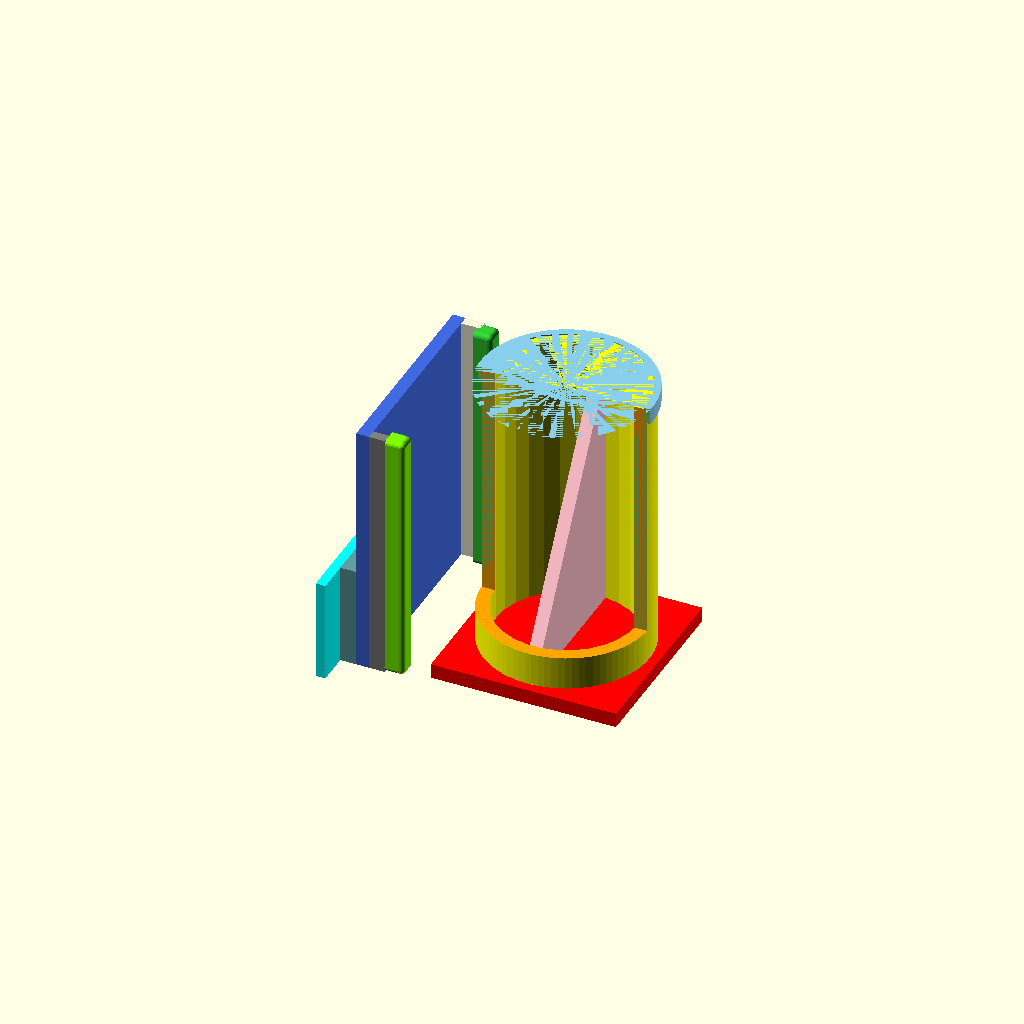
Cell 1: rendered with the file's own defaults.
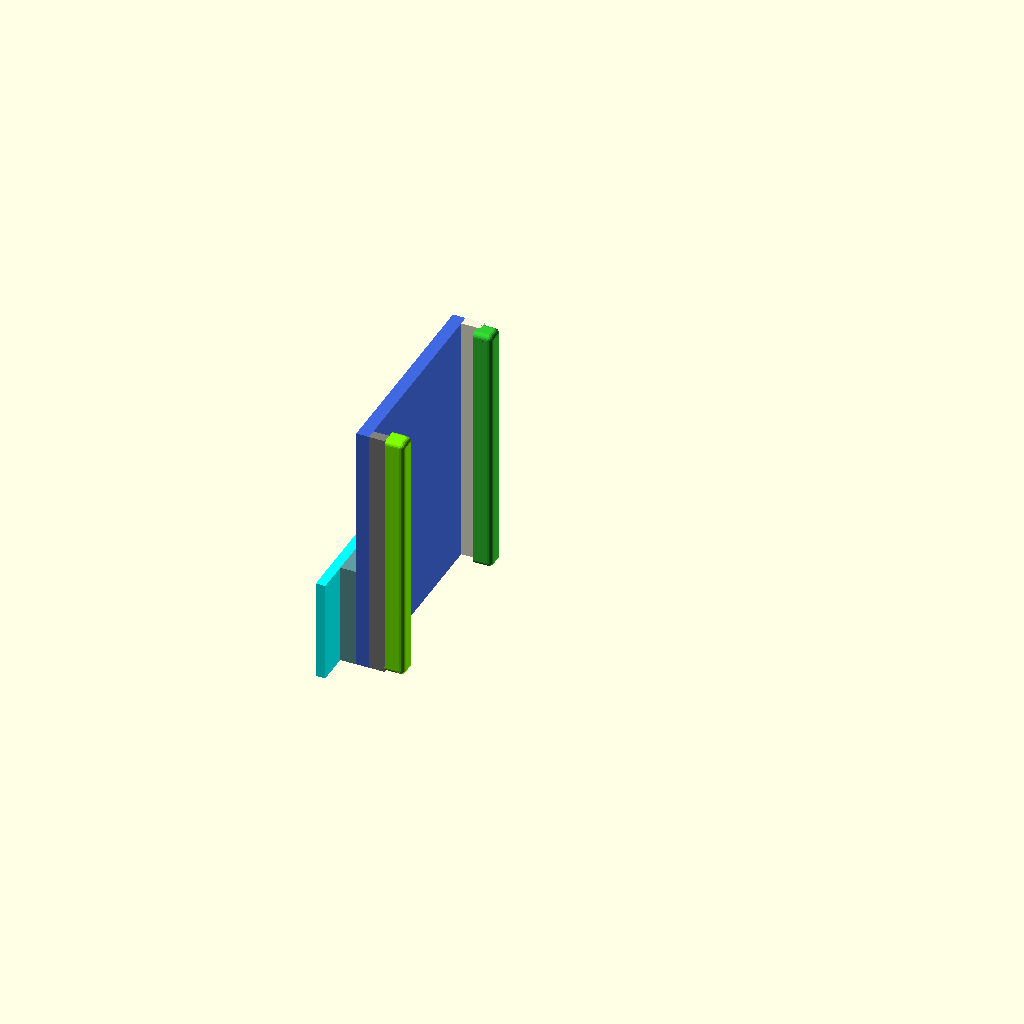
Cell 2: the same model with part = "Wall".
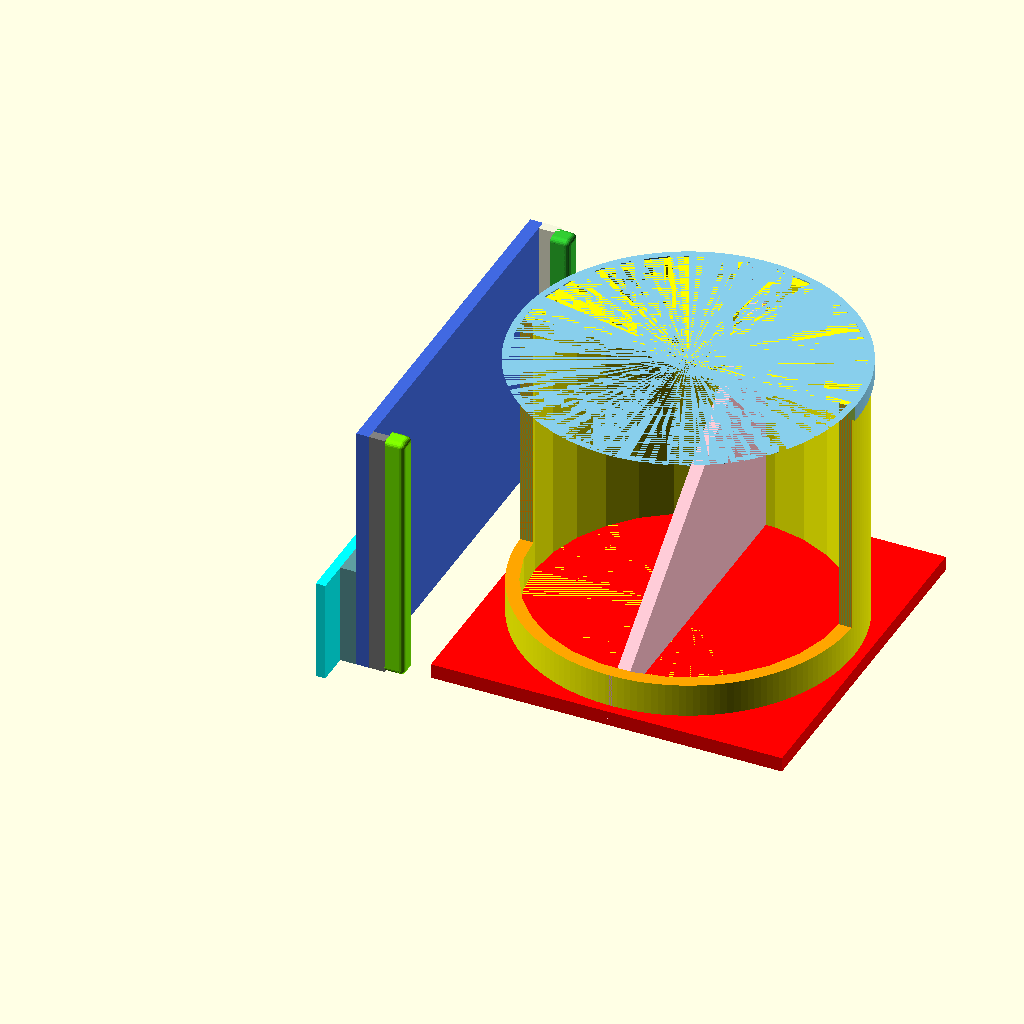
Cell 3: SpoolHoleDiameter = 104 (everything else at default).
All cells are drawn from one camera (rotation 55°, 0°, 25°, orthographic, colour scheme Cornfield), so only the parameter changes between them.
Source of the model, linux/system/library/openscad/0385_Updated__Parametric_Replicator_Spool_Holder.scad:
// [FL_INDEX: keywords="openscad, 3d_parametric, Updated__Parametric_Replicator_Spool_Holder, csg_solid" | COT="Parametric OpenSCAD design from 3DCodeverse"]
// Title: Updated: Parametric Replicator Spool Holder

// ===== file: ReplicatorSpoolHolder_V2.0.scad =====
/* Uses OpenSCAD 2012.04.04

Parametric Replicator Spool Holder
==================================

This program renders 2 parts which allow for the mounting of non-standard spools on the Makerbot Replicator.

Part 1 is a left hand side wall support panel which clips into either of the holes at the back of the replicator which are
designed to be used by the Makerbot provided spool holders.  The panel design allows for larger spools to be offset from 
the standard spool holder by moving Part 2 along the slot.

Part 2 is a mounting tube and base which slides into the wall support panel and allows for the mounting of
the spool.

Both Part 1 and 2 can be customised for spools by changing the value of variables below.

The main variables which need to be customised are:

	SpoolHoleDiameter
	SpoolDepth

The "Layout" variable can be set to "Both", "Wall" or "Spool" to render the parts required for printing.

The Part 1 wall support panel can be Mirrored in ReplicatorG or Makerware to print for the right hand side spool.

*/

/* [Global] */

// What to you want to print?
part = "Both";										//  [Both:Both, Wall:Wall, Spool:Spool]

//--  Spool Dimensions     <<<<<<<=======   CHANGE THESE TO SUIT YOUR SPOOL.

// SpoolHoleDiameter = 52.0;								// Settings for standard Makerbot Spools.
// SpoolDepth = 80.0;
// SpoolHoleDiameter = 28.25;								// Settings for my PLA Spools.
// SpoolDepth = 76.0;


// Diameter of Hole in Centre of Spool (52.0 for Makerbot)?
SpoolHoleDiameter = 52.0;								// Settings for Makerbot Spools.

// Width of Spool (80.0 for Makerbot)?
SpoolDepth = 80.0;

/////////////////////////////////////////////////////////////////////////////////////////////////////////////////

print_part();

module print_part() {
	if (part == "Both") {
		WallSupport();
		SpoolSupport();
	} else if (part == "Wall") {
		WallSupport();
	} else {
		SpoolSupport();
	}
}

/*
=========== Rounded Top Box based on thing:6400
=========== Thanks to IHeartRobotics
*/

module RoundTopBox(pad, box_l, box_w, box_h, round_r, smooth)
{

//  NOTE: This box has a flat bottom unlike thing:6400
//  ====

//  pad 	     	// Padding to maintain manifold
//  box_l			// Length
//  box_w 		// Width
//  box_h			// Height
//  round_		// Radius of round
//  smooth		// Number of facets of rounding cylinder

// To fix the corners cut the main cube with smaller cubes with spheres removed.

  difference() {
	cube([box_l, box_w, box_h], center = true);

	translate([0, -box_w/2+round_r, box_h/2-round_r]) {
		difference() {
			translate([0,-round_r-pad,round_r+pad])
				cube([box_l+2*pad, round_r*2+pad, round_r*2+pad], center = true);
			rotate(a=[0,90,0])
				cylinder(box_l+4*pad,round_r,round_r,center=true,$fn=smooth);
		}
	}
	translate([0, box_w/2-round_r, box_h/2-round_r]) {
		difference() {
			translate([0,round_r+pad,round_r+pad])
				cube([box_l+2*pad, round_r*2+pad, round_r*2+pad], center = true);
			rotate(a=[0,90,0])
				cylinder(box_l+4*pad,round_r,round_r,center=true,$fn=smooth);
		}
	}

// ----

	translate([-box_l/2+round_r, box_w/2-round_r, 0]) {
		difference() {
			translate([-round_r-pad,round_r+pad,0])
				cube([round_r*2+pad, round_r*2+pad, box_h+2*pad], center = true);
			cylinder(box_h+4*pad,round_r,round_r,center=true,$fn=smooth);
		}
	}
	translate([box_l/2-round_r, box_w/2-round_r, 0]) {
		difference() {
			translate([round_r+pad,round_r+pad,0])
				cube([round_r*2+pad, round_r*2+pad, box_h+2*pad], center = true);
			cylinder(box_h+4*pad,round_r,round_r,center=true,$fn=smooth);
		}
	}

	translate([-box_l/2+round_r, -box_w/2+round_r, 0]) {
		difference() {
			translate([-round_r-pad,-round_r-pad,0])
				cube([round_r*2+pad, round_r*2+pad, box_h+2*pad], center = true);
			cylinder(box_h+4*pad,round_r,round_r,center=true,$fn=smooth);
		}
	}
	translate([box_l/2-round_r, -box_w/2+round_r, 0]) {
		difference() {
			translate([round_r+pad,-round_r-pad,0])
				cube([round_r*2+pad, round_r*2+pad, box_h+2*pad], center = true);
			cylinder(box_h+4*pad,round_r,round_r,center=true,$fn=smooth);
		}
	}

// ----

	translate([-box_l/2+round_r, 0, box_h/2-round_r]) {
		difference() {
			translate([-round_r-pad, 0, round_r+pad])
				cube([round_r*2+pad, box_w+2*pad, round_r*2+pad], center = true);
			rotate(a=[0,90,90])
				cylinder(box_w+4*pad,round_r,round_r,center=true,$fn=smooth);
		}
	}
	translate([box_l/2-round_r, 0, box_h/2-round_r]) {
		difference() {
			translate([round_r+pad, 0, round_r+pad])
				cube([round_r*2+pad, box_w+2*pad, round_r*2+pad], center = true);
			rotate(a=[0,90,90])
				cylinder(box_w+4*pad,round_r,round_r,center=true,$fn=smooth);
		}
	}

// ----

	translate([box_l/2-round_r, box_w/2-round_r, box_h/2-round_r]) {
		difference() {
			translate([round_r+pad, round_r+pad, round_r+pad])
				cube([round_r*2+pad, round_r*2+pad, round_r*2+pad], center = true);
			sphere(round_r,center=true,$fn=smooth);
		}
	}
	translate([-box_l/2+round_r, box_w/2-round_r, box_h/2-round_r]) {
		difference() {
			translate([-round_r-pad, round_r+pad, round_r+pad])
				cube([round_r*2+pad, round_r*2+pad, round_r*2+pad], center = true);
			sphere(round_r,center=true,$fn=smooth);
		}
	}
	translate([box_l/2-round_r, -box_w/2+round_r, box_h/2-round_r]) {
		difference() {
			translate([round_r+pad, -round_r-pad, round_r+pad])
				cube([round_r*2+pad, round_r*2+pad, round_r*2+pad], center = true);
			sphere(round_r,center=true,$fn=smooth);
		}
	}
	translate([-box_l/2+round_r, -box_w/2+round_r, box_h/2-round_r]) {
		difference() {
			translate([-round_r-pad, -round_r-pad, round_r+pad])
				cube([round_r*2+pad, round_r*2+pad, round_r*2+pad], center = true);
			sphere(round_r,center=true,$fn=smooth);
		}
	}
}

}


/*
===========  OpenSCAD Shapes Library (www.openscad.at)
===========  Copyright (C) 2009  Catarina Mota <clifford@clifford.at>
*/


module tube(height, radius, wall) {
	difference(){
		cylinder(height, radius, radius,$fa=1);
		cylinder(height, radius-wall, radius-wall);
	}
}

module box(w,h,d) {
	scale ([w,h,d]) cube(1, true);
}

//-----------------------
//MOVES THE ROTATION AXIS OF A BOX FROM ITS CENTER TO THE BOTTOM LEFT CORNER
module dislocateBox(w,h,d){
	translate([w/2,h,0]){
		difference(){
			box(w, h*2, d+1);
			translate([-w,0,0]) box(w, h*2, d+1);
		}
	}
}


module rightTriangle(adjacent, opposite, depth) {
	difference(){
		translate([-adjacent/2,opposite/2,0]) box(adjacent, opposite, depth);
		translate([-adjacent,0,0]){
			rotate([0,0,atan(opposite/adjacent)]) dislocateBox(adjacent*2, opposite, depth);
		}
	}
}
/*
  ==============================================================================
   MAIN CODE
  ==============================================================================
*/


//--  Variables for Hole in Wall.

HoleInWallWidth = 32.0 * 1;									// Size of the hole in the Replicator Wall.
HoleInWallHeight = 17.0 * 1;
HoleInWallDepth = 5.0 * 1;
LedgeHeight = 10.0 * 1;										// Height of inside support ledge.
InsideSupportThickness = 3.0 * 1;								// Thickness of Cube to hold inside Replicator.

//--  Standard Build Variables.

OutsideBaseWidth = 80.0 * 1;									// Size of external support baseplate
OutsideBaseDepth = 4.0 * 1;
SideTrackWidth = 3.0 * 1;
SideTrackHeight = 5.0 * 1;
SideTopHeight = 6.0 * 1;
InnerTrackWidth = 3.0 * 1;
TubeThickness = 4.0 * 1;
TubeCollarWidth = 5.0 * 1;
TubeCollarHeight = 2.0 * 1;
TubeBaseClearance = 3.0 * 1;									// Space between edge of baseplate and tube.
TubeBaseSlippage = 0.5 * 1;									// Slippage between tube base plate and side rail.


//--  Calculated Dimensions

OutsideBaseHeight = SpoolHoleDiameter + (TubeBaseClearance * 2) + (SideTrackWidth * 2) + (TubeBaseSlippage * 2);

SideTrackStart = InsideSupportThickness + HoleInWallDepth + OutsideBaseDepth;
SideTopStart = SideTrackStart + SideTrackHeight;
SideTopWidth = SideTrackWidth + InnerTrackWidth;
UpperTrackStart = OutsideBaseHeight - SideTrackWidth;
UpperTopStart = OutsideBaseHeight - SideTopWidth;

SpoolPrintOffset = 30 * 1;									// Offset of Spool from Wall Support for print layout

SpoolBaseplateDepth = SideTrackHeight - 0.4;
SpoolBaseplateXorY = SpoolHoleDiameter + (TubeBaseClearance * 2);

//-- Wall Support Panel.

module WallSupport() {

//-- Inside Base with holding ledge.

  color("Aqua") translate([0, (LedgeHeight * -1),0])
		 cube([InsideSupportThickness, (HoleInWallHeight + LedgeHeight), HoleInWallWidth]);

//-- Hole in Wall Filler.

  color("CadetBlue") translate([InsideSupportThickness,0,0])
		 cube([HoleInWallDepth,HoleInWallHeight,HoleInWallWidth]);

//-- Outside Base.

  color("RoyalBlue") translate([(InsideSupportThickness + HoleInWallDepth),0,0])
		 cube([OutsideBaseDepth,OutsideBaseHeight,OutsideBaseWidth]);

//-- Bottom Side.

  color("Gray") translate([SideTrackStart,0,0])
		 cube([SideTrackHeight,SideTrackWidth,OutsideBaseWidth]);

//-- Top Side.

  color("Beige") translate([SideTrackStart,UpperTrackStart,0])
		 cube([SideTopHeight,SideTrackWidth,OutsideBaseWidth]);

//-- Lower Top Guide.

  color("LawnGreen") translate([SideTopStart + (SideTopHeight/2.0),SideTopWidth/2.0,OutsideBaseWidth/2.0]) rotate([90,90,90])
		 RoundTopBox( 0.1, OutsideBaseWidth, SideTopHeight, SideTopWidth,  1.5, 20);

//-- Upper Top Guide.

  color("LimeGreen") translate([SideTopStart+ (SideTopHeight/2.0),UpperTopStart + SideTopWidth/2.0,OutsideBaseWidth/2.0])
		 rotate([90,90,90])
		 RoundTopBox( 0.1, OutsideBaseWidth, SideTopHeight, SideTopWidth,  1.5, 20.0);

}

module BasePlate() {

	color("red") translate([SpoolPrintOffset, SideTrackWidth, 0])
	cube([SpoolBaseplateXorY,SpoolBaseplateXorY,SpoolBaseplateDepth]);
  
}

module MainTube() {
	
 	difference(){ 
	
    	color("Yellow") 
		translate([SpoolPrintOffset + (SpoolBaseplateXorY /2.0),SideTrackWidth + (SpoolBaseplateXorY / 2.0),SpoolBaseplateDepth-0.01])
		tube(SpoolDepth + SideTopHeight + 1.0,SpoolHoleDiameter/2.0,TubeThickness);
		
		color("Orange") 
		//  Leave 15mm lower collar to strengthen printing.
    	translate([SpoolPrintOffset,0,15])
		cube([SpoolBaseplateXorY,(SpoolBaseplateXorY  + TubeBaseClearance)/2,SpoolDepth  + SideTopHeight + 1.0 + TubeCollarWidth ]);
  }
}

module UpperCollar() {

	difference(){ 
    	color("SkyBlue")
 		translate([SpoolPrintOffset + (SpoolBaseplateXorY /2.0),SideTrackWidth + (SpoolBaseplateXorY / 2.0),SpoolDepth  + SideTopHeight + 1.0])
		tube(TubeCollarWidth,(SpoolHoleDiameter + TubeCollarHeight)/2.0,TubeCollarHeight);
		
    	translate([SpoolPrintOffset,0,0])
		cube([SpoolBaseplateXorY,(SpoolBaseplateXorY  + TubeBaseClearance)/2,SpoolDepth + SideTopHeight + 1.0 +TubeCollarWidth]);
  }
}

module SupportTriangle() {

	color("pink")
	translate([SpoolPrintOffset + (SpoolHoleDiameter /2.0)
			+ TubeBaseClearance,SpoolBaseplateXorY - TubeBaseClearance,SpoolBaseplateDepth-0.01]) rotate ([0,90,180])
	rightTriangle(SpoolDepth,SpoolHoleDiameter - TubeBaseClearance,TubeThickness);

}

//--	Spool Tube and support base.

module SpoolSupport() {

	BasePlate();
	MainTube();
	UpperCollar();
	SupportTriangle();
}

// ===== file: ReplicatorSpoolHolder_V2.0_scad.scad =====
/* Uses OpenSCAD 2012.04.04

Parametric Replicator Spool Holder
==================================

This program renders 2 parts which allow for the mounting of non-standard spools on the Makerbot Replicator.

Part 1 is a left hand side wall support panel which clips into either of the holes at the back of the replicator which are
designed to be used by the Makerbot provided spool holders.  The panel design allows for larger spools to be offset from 
the standard spool holder by moving Part 2 along the slot.

Part 2 is a mounting tube and base which slides into the wall support panel and allows for the mounting of
the spool.

Both Part 1 and 2 can be customised for spools by changing the value of variables below.

The main variables which need to be customised are:

	SpoolHoleDiameter
	SpoolDepth

The "Layout" variable can be set to "Both", "Wall" or "Spool" to render the parts required for printing.

The Part 1 wall support panel can be Mirrored in ReplicatorG or Makerware to print for the right hand side spool.

*/

/* [Global] */

// What to you want to print?
part = "Both";										//  [Both:Both, Wall:Wall, Spool:Spool]

//--  Spool Dimensions     <<<<<<<=======   CHANGE THESE TO SUIT YOUR SPOOL.

// SpoolHoleDiameter = 52.0;								// Settings for standard Makerbot Spools.
// SpoolDepth = 80.0;
// SpoolHoleDiameter = 28.25;								// Settings for my PLA Spools.
// SpoolDepth = 76.0;


// Diameter of Hole in Centre of Spool (52.0 for Makerbot)?
SpoolHoleDiameter = 52.0;								// Settings for Makerbot Spools.

// Width of Spool (80.0 for Makerbot)?
SpoolDepth = 80.0;

/////////////////////////////////////////////////////////////////////////////////////////////////////////////////

print_part();

module print_part() {
	if (part == "Both") {
		WallSupport();
		SpoolSupport();
	} else if (part == "Wall") {
		WallSupport();
	} else {
		SpoolSupport();
	}
}

/*
=========== Rounded Top Box based on thing:6400
=========== Thanks to IHeartRobotics
*/

module RoundTopBox(pad, box_l, box_w, box_h, round_r, smooth)
{

//  NOTE: This box has a flat bottom unlike thing:6400
//  ====

//  pad 	     	// Padding to maintain manifold
//  box_l			// Length
//  box_w 		// Width
//  box_h			// Height
//  round_		// Radius of round
//  smooth		// Number of facets of rounding cylinder

// To fix the corners cut the main cube with smaller cubes with spheres removed.

  difference() {
	cube([box_l, box_w, box_h], center = true);

	translate([0, -box_w/2+round_r, box_h/2-round_r]) {
		difference() {
			translate([0,-round_r-pad,round_r+pad])
				cube([box_l+2*pad, round_r*2+pad, round_r*2+pad], center = true);
			rotate(a=[0,90,0])
				cylinder(box_l+4*pad,round_r,round_r,center=true,$fn=smooth);
		}
	}
	translate([0, box_w/2-round_r, box_h/2-round_r]) {
		difference() {
			translate([0,round_r+pad,round_r+pad])
				cube([box_l+2*pad, round_r*2+pad, round_r*2+pad], center = true);
			rotate(a=[0,90,0])
				cylinder(box_l+4*pad,round_r,round_r,center=true,$fn=smooth);
		}
	}

// ----

	translate([-box_l/2+round_r, box_w/2-round_r, 0]) {
		difference() {
			translate([-round_r-pad,round_r+pad,0])
				cube([round_r*2+pad, round_r*2+pad, box_h+2*pad], center = true);
			cylinder(box_h+4*pad,round_r,round_r,center=true,$fn=smooth);
		}
	}
	translate([box_l/2-round_r, box_w/2-round_r, 0]) {
		difference() {
			translate([round_r+pad,round_r+pad,0])
				cube([round_r*2+pad, round_r*2+pad, box_h+2*pad], center = true);
			cylinder(box_h+4*pad,round_r,round_r,center=true,$fn=smooth);
		}
	}

	translate([-box_l/2+round_r, -box_w/2+round_r, 0]) {
		difference() {
			translate([-round_r-pad,-round_r-pad,0])
				cube([round_r*2+pad, round_r*2+pad, box_h+2*pad], center = true);
			cylinder(box_h+4*pad,round_r,round_r,center=true,$fn=smooth);
		}
	}
	translate([box_l/2-round_r, -box_w/2+round_r, 0]) {
		difference() {
			translate([round_r+pad,-round_r-pad,0])
				cube([round_r*2+pad, round_r*2+pad, box_h+2*pad], center = true);
			cylinder(box_h+4*pad,round_r,round_r,center=true,$fn=smooth);
		}
	}

// ----

	translate([-box_l/2+round_r, 0, box_h/2-round_r]) {
		difference() {
			translate([-round_r-pad, 0, round_r+pad])
				cube([round_r*2+pad, box_w+2*pad, round_r*2+pad], center = true);
			rotate(a=[0,90,90])
				cylinder(box_w+4*pad,round_r,round_r,center=true,$fn=smooth);
		}
	}
	translate([box_l/2-round_r, 0, box_h/2-round_r]) {
		difference() {
			translate([round_r+pad, 0, round_r+pad])
				cube([round_r*2+pad, box_w+2*pad, round_r*2+pad], center = true);
			rotate(a=[0,90,90])
				cylinder(box_w+4*pad,round_r,round_r,center=true,$fn=smooth);
		}
	}

// ----

	translate([box_l/2-round_r, box_w/2-round_r, box_h/2-round_r]) {
		difference() {
			translate([round_r+pad, round_r+pad, round_r+pad])
				cube([round_r*2+pad, round_r*2+pad, round_r*2+pad], center = true);
			sphere(round_r,center=true,$fn=smooth);
		}
	}
	translate([-box_l/2+round_r, box_w/2-round_r, box_h/2-round_r]) {
		difference() {
			translate([-round_r-pad, round_r+pad, round_r+pad])
				cube([round_r*2+pad, round_r*2+pad, round_r*2+pad], center = true);
			sphere(round_r,center=true,$fn=smooth);
		}
	}
	translate([box_l/2-round_r, -box_w/2+round_r, box_h/2-round_r]) {
		difference() {
			translate([round_r+pad, -round_r-pad, round_r+pad])
				cube([round_r*2+pad, round_r*2+pad, round_r*2+pad], center = true);
			sphere(round_r,center=true,$fn=smooth);
		}
	}
	translate([-box_l/2+round_r, -box_w/2+round_r, box_h/2-round_r]) {
		difference() {
			translate([-round_r-pad, -round_r-pad, round_r+pad])
				cube([round_r*2+pad, round_r*2+pad, round_r*2+pad], center = true);
			sphere(round_r,center=true,$fn=smooth);
		}
	}
}

}


/*
===========  OpenSCAD Shapes Library (www.openscad.at)
===========  Copyright (C) 2009  Catarina Mota <clifford@clifford.at>
*/


module tube(height, radius, wall) {
	difference(){
		cylinder(height, radius, radius,$fa=1);
		cylinder(height, radius-wall, radius-wall);
	}
}

module box(w,h,d) {
	scale ([w,h,d]) cube(1, true);
}

//-----------------------
//MOVES THE ROTATION AXIS OF A BOX FROM ITS CENTER TO THE BOTTOM LEFT CORNER
module dislocateBox(w,h,d){
	translate([w/2,h,0]){
		difference(){
			box(w, h*2, d+1);
			translate([-w,0,0]) box(w, h*2, d+1);
		}
	}
}


module rightTriangle(adjacent, opposite, depth) {
	difference(){
		translate([-adjacent/2,opposite/2,0]) box(adjacent, opposite, depth);
		translate([-adjacent,0,0]){
			rotate([0,0,atan(opposite/adjacent)]) dislocateBox(adjacent*2, opposite, depth);
		}
	}
}
/*
  ==============================================================================
   MAIN CODE
  ==============================================================================
*/


//--  Variables for Hole in Wall.

HoleInWallWidth = 32.0 * 1;									// Size of the hole in the Replicator Wall.
HoleInWallHeight = 17.0 * 1;
HoleInWallDepth = 5.0 * 1;
LedgeHeight = 10.0 * 1;										// Height of inside support ledge.
InsideSupportThickness = 3.0 * 1;								// Thickness of Cube to hold inside Replicator.

//--  Standard Build Variables.

OutsideBaseWidth = 80.0 * 1;									// Size of external support baseplate
OutsideBaseDepth = 4.0 * 1;
SideTrackWidth = 3.0 * 1;
SideTrackHeight = 5.0 * 1;
SideTopHeight = 6.0 * 1;
InnerTrackWidth = 3.0 * 1;
TubeThickness = 4.0 * 1;
TubeCollarWidth = 5.0 * 1;
TubeCollarHeight = 2.0 * 1;
TubeBaseClearance = 3.0 * 1;									// Space between edge of baseplate and tube.
TubeBaseSlippage = 0.5 * 1;									// Slippage between tube base plate and side rail.


//--  Calculated Dimensions

OutsideBaseHeight = SpoolHoleDiameter + (TubeBaseClearance * 2) + (SideTrackWidth * 2) + (TubeBaseSlippage * 2);

SideTrackStart = InsideSupportThickness + HoleInWallDepth + OutsideBaseDepth;
SideTopStart = SideTrackStart + SideTrackHeight;
SideTopWidth = SideTrackWidth + InnerTrackWidth;
UpperTrackStart = OutsideBaseHeight - SideTrackWidth;
UpperTopStart = OutsideBaseHeight - SideTopWidth;

SpoolPrintOffset = 30 * 1;									// Offset of Spool from Wall Support for print layout

SpoolBaseplateDepth = SideTrackHeight - 0.4;
SpoolBaseplateXorY = SpoolHoleDiameter + (TubeBaseClearance * 2);

//-- Wall Support Panel.

module WallSupport() {

//-- Inside Base with holding ledge.

  color("Aqua") translate([0, (LedgeHeight * -1),0])
		 cube([InsideSupportThickness, (HoleInWallHeight + LedgeHeight), HoleInWallWidth]);

//-- Hole in Wall Filler.

  color("CadetBlue") translate([InsideSupportThickness,0,0])
		 cube([HoleInWallDepth,HoleInWallHeight,HoleInWallWidth]);

//-- Outside Base.

  color("RoyalBlue") translate([(InsideSupportThickness + HoleInWallDepth),0,0])
		 cube([OutsideBaseDepth,OutsideBaseHeight,OutsideBaseWidth]);

//-- Bottom Side.

  color("Gray") translate([SideTrackStart,0,0])
		 cube([SideTrackHeight,SideTrackWidth,OutsideBaseWidth]);

//-- Top Side.

  color("Beige") translate([SideTrackStart,UpperTrackStart,0])
		 cube([SideTopHeight,SideTrackWidth,OutsideBaseWidth]);

//-- Lower Top Guide.

  color("LawnGreen") translate([SideTopStart + (SideTopHeight/2.0),SideTopWidth/2.0,OutsideBaseWidth/2.0]) rotate([90,90,90])
		 RoundTopBox( 0.1, OutsideBaseWidth, SideTopHeight, SideTopWidth,  1.5, 20);

//-- Upper Top Guide.

  color("LimeGreen") translate([SideTopStart+ (SideTopHeight/2.0),UpperTopStart + SideTopWidth/2.0,OutsideBaseWidth/2.0])
		 rotate([90,90,90])
		 RoundTopBox( 0.1, OutsideBaseWidth, SideTopHeight, SideTopWidth,  1.5, 20.0);

}

module BasePlate() {

	color("red") translate([SpoolPrintOffset, SideTrackWidth, 0])
	cube([SpoolBaseplateXorY,SpoolBaseplateXorY,SpoolBaseplateDepth]);
  
}

module MainTube() {
	
 	difference(){ 
	
    	color("Yellow") 
		translate([SpoolPrintOffset + (SpoolBaseplateXorY /2.0),SideTrackWidth + (SpoolBaseplateXorY / 2.0),SpoolBaseplateDepth-0.01])
		tube(SpoolDepth + SideTopHeight + 1.0,SpoolHoleDiameter/2.0,TubeThickness);
		
		color("Orange") 
		//  Leave 15mm lower collar to strengthen printing.
    	translate([SpoolPrintOffset,0,15])
		cube([SpoolBaseplateXorY,(SpoolBaseplateXorY  + TubeBaseClearance)/2,SpoolDepth  + SideTopHeight + 1.0 + TubeCollarWidth ]);
  }
}

module UpperCollar() {

	difference(){ 
    	color("SkyBlue")
 		translate([SpoolPrintOffset + (SpoolBaseplateXorY /2.0),SideTrackWidth + (SpoolBaseplateXorY / 2.0),SpoolDepth  + SideTopHeight + 1.0])
		tube(TubeCollarWidth,(SpoolHoleDiameter + TubeCollarHeight)/2.0,TubeCollarHeight);
		
    	translate([SpoolPrintOffset,0,0])
		cube([SpoolBaseplateXorY,(SpoolBaseplateXorY  + TubeBaseClearance)/2,SpoolDepth + SideTopHeight + 1.0 +TubeCollarWidth]);
  }
}

module SupportTriangle() {

	color("pink")
	translate([SpoolPrintOffset + (SpoolHoleDiameter /2.0)
			+ TubeBaseClearance,SpoolBaseplateXorY - TubeBaseClearance,SpoolBaseplateDepth-0.01]) rotate ([0,90,180])
	rightTriangle(SpoolDepth,SpoolHoleDiameter - TubeBaseClearance,TubeThickness);

}

//--	Spool Tube and support base.

module SpoolSupport() {

	BasePlate();
	MainTube();
	UpperCollar();
	SupportTriangle();
}
Customizer parameters (derived from the source; name, type, default, range or options):
part: string, default "Both", options "Both", "Wall", "Spool"
SpoolHoleDiameter: number, default 52
SpoolDepth: number, default 80
